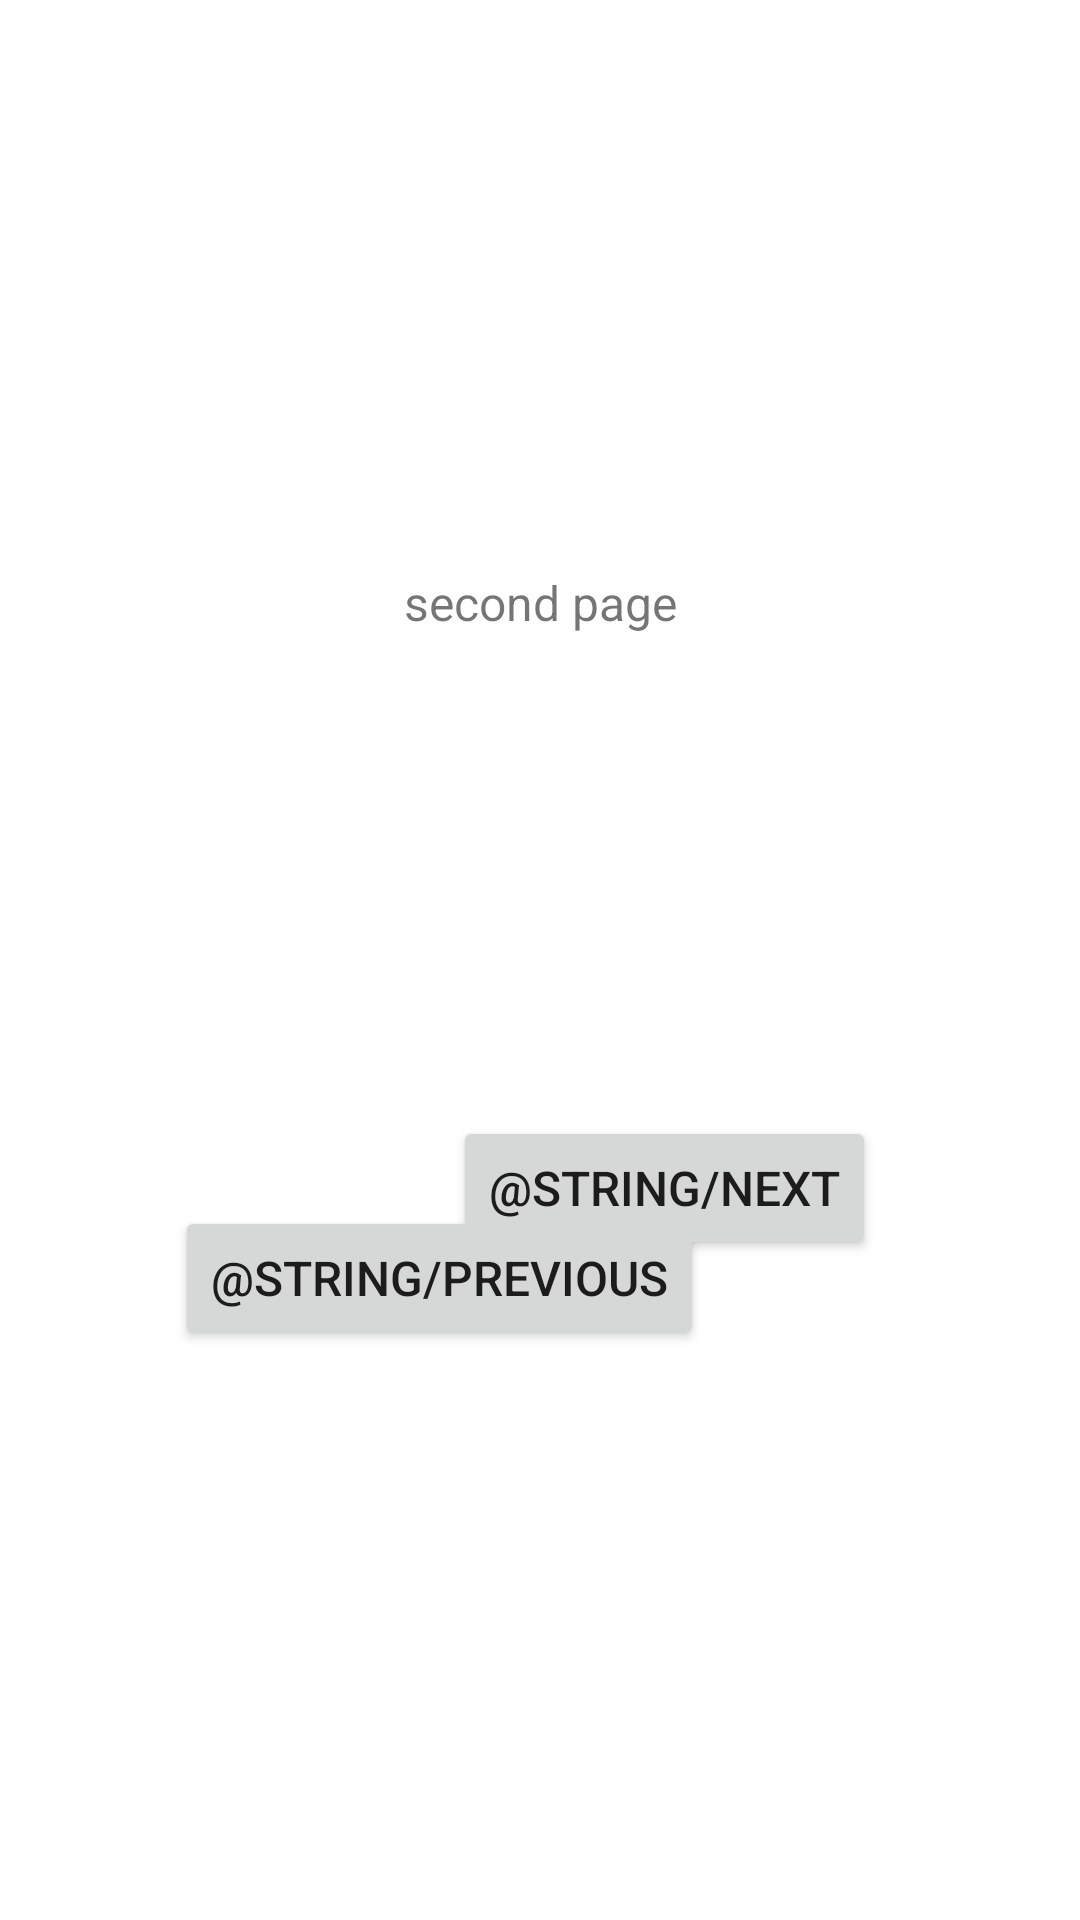

Reconstruct the res/layout file that produces this screen, plus the resources it refers to.
<!-- AndroidManifest.xml: application theme AppTheme -->
<!-- res/layout/fragment_second.xml -->
<?xml version="1.0" encoding="utf-8"?>
<androidx.constraintlayout.widget.ConstraintLayout xmlns:android="http://schemas.android.com/apk/res/android"
    xmlns:app="http://schemas.android.com/apk/res-auto"
    xmlns:tools="http://schemas.android.com/tools"
    android:layout_width="match_parent"
    android:layout_height="match_parent"
    tools:context=".SecondFragment">

    <Button
        android:id="@+id/button_next"
        android:layout_width="wrap_content"
        android:layout_height="wrap_content"
        android:layout_marginBottom="220dp"
        android:text="@string/next"
        app:layout_constraintBottom_toBottomOf="parent"
        app:layout_constraintEnd_toEndOf="parent"
        app:layout_constraintHorizontal_bias="0.69"
        app:layout_constraintStart_toStartOf="parent"
        app:layout_constraintTop_toBottomOf="@id/textview_first" />

    <TextView
        android:id="@+id/textview_third"
        android:layout_width="wrap_content"
        android:layout_height="wrap_content"
        android:text="second page"
        app:layout_constraintBottom_toTopOf="@id/button_back"
        app:layout_constraintEnd_toEndOf="parent"
        app:layout_constraintStart_toStartOf="parent"
        app:layout_constraintTop_toTopOf="parent" />

    <Button
        android:id="@+id/button_back"
        android:layout_width="wrap_content"
        android:layout_height="wrap_content"
        android:text="@string/previous"
        app:layout_constraintBottom_toBottomOf="parent"
        app:layout_constraintEnd_toEndOf="parent"
        app:layout_constraintHorizontal_bias="0.317"
        app:layout_constraintStart_toStartOf="parent"
        app:layout_constraintTop_toBottomOf="@id/textview_third" />
</androidx.constraintlayout.widget.ConstraintLayout>
<!-- resources referenced by this layout -->
<resources>
  <style name="AppTheme" parent="Theme.MaterialComponents.Light.DarkActionBar">
          
          <item name="colorPrimary">#6f42f5</item>
          <item name="colorPrimaryDark">#390dbd</item>
          <item name="colorAccent">#7f0dbd</item>
          <item name="android:textSize">@dimen/textSize</item>
      </style>
  <dimen name="textSize">16sp</dimen>
</resources>
